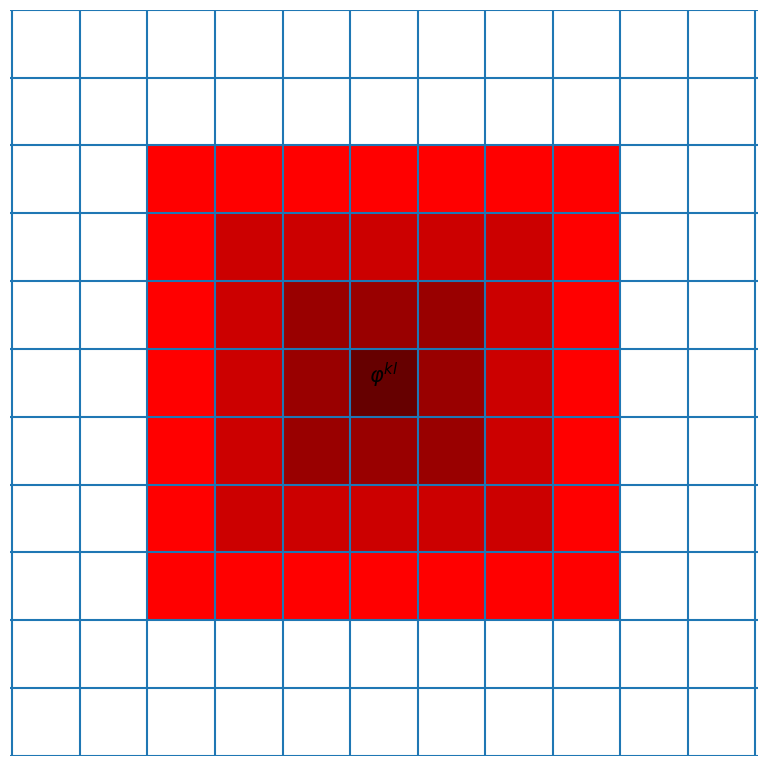

Recreate this plot in Python.
import matplotlib.pyplot as plt
import numpy as np
import matplotlib.patches as mpatches

X = np.arange(-2, 10, 1)
Y = np.arange(-2, 10, 1)

fig, ax = plt.subplots(figsize=(8, 8))

for i, _ in enumerate(Y):
    ax.axvline(x=Y[i])
    
for j, _ in enumerate(X):
    ax.axhline(y=Y[j])
    
ax.axis('equal')
ax.set_xlim([-2, 9])
ax.set_ylim([-2, 9])

left, bottom, width, height = (3, 3, 1, 1)

rect=mpatches.Rectangle((left,bottom),width,height, 
                       facecolor=(0.4, 0, 0))
fig.gca().add_patch(rect)

for i in range(Y.shape[0]):
    for j in range(X.shape[0]):
        if ((abs(i - 3) == 1) and (abs(j - 3) <= 1)) or ((abs(j - 3) == 1) and (abs(i - 3) <= 1)):
            rect=mpatches.Rectangle((left-(j-3),bottom-(i-3)),width,height, 
                       facecolor=(0.6, 0, 0))
            fig.gca().add_patch(rect)

        elif ((abs(i - 3) == 2) and (abs(j - 3) <= 2)) or ((abs(j - 3) == 2) and (abs(i - 3) <= 2)):
            rect=mpatches.Rectangle((left-(j-3),bottom-(i-3)),width,height, 
                       facecolor=(0.8, 0, 0))
            fig.gca().add_patch(rect)
        elif ((abs(i - 3) == 3) and (abs(j - 3) <= 3)) or ((abs(j - 3) == 3) and (abs(i - 3) <= 3)):
            rect=mpatches.Rectangle((left-(j-3),bottom-(i-3)),width,height, 
                       facecolor=(1.0, 0, 0))
            fig.gca().add_patch(rect)
            
ax.text(3.5, 3.5, fr'$\varphi^{{kl}}$', horizontalalignment='center', fontsize=15)

fig.tight_layout()
ax.grid(False)
plt.axis('off')

plt.show()

#fig.savefig('../images/two_dimensional_basis_intersection', dpi=200, transparent=True)